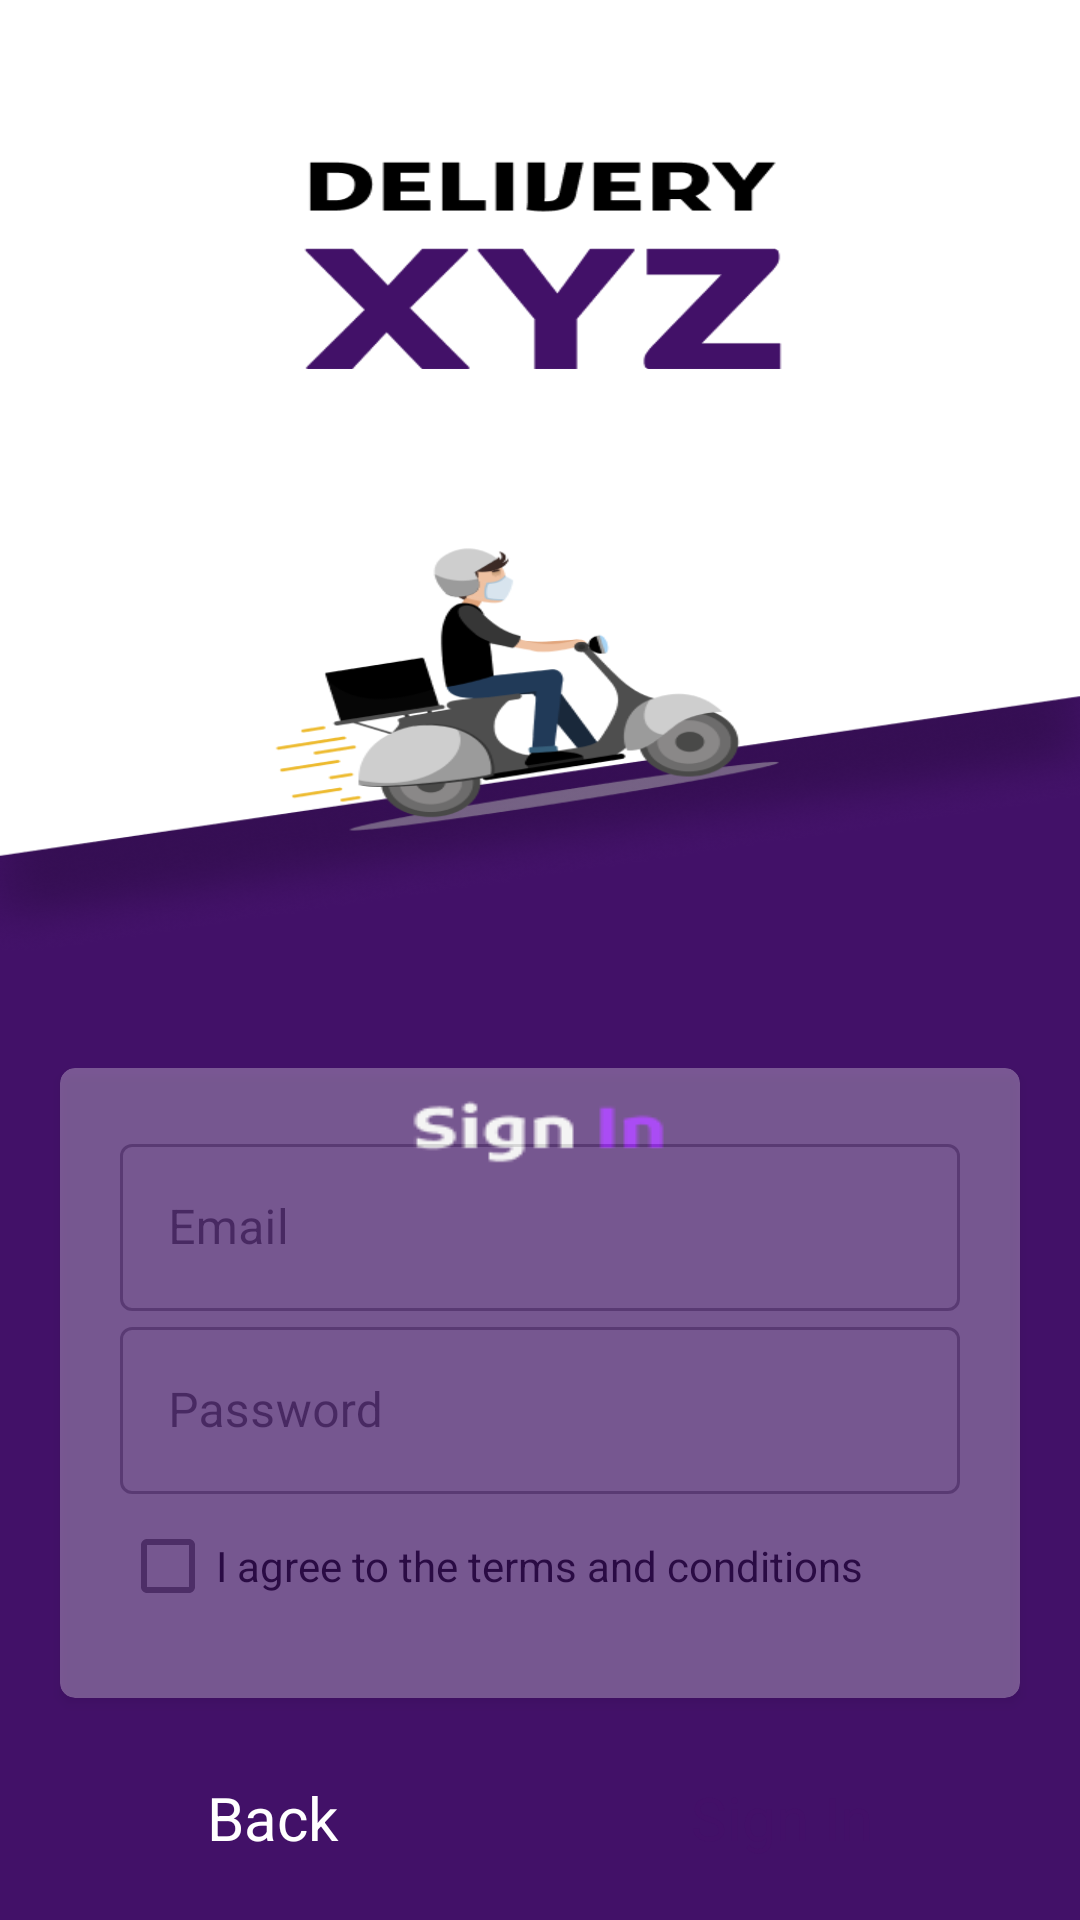

This screen was rendered from an Android layout file. Write that file and the resources it references.
<!-- AndroidManifest.xml: application theme Theme.InventoryManagement -->
<!-- res/layout/activity_sing_in.xml -->
<?xml version="1.0" encoding="utf-8"?>
<LinearLayout xmlns:android="http://schemas.android.com/apk/res/android"
    xmlns:app="http://schemas.android.com/apk/res-auto"
    xmlns:tools="http://schemas.android.com/tools"
    android:layout_width="match_parent"
    android:layout_height="match_parent"
    android:background="@drawable/img_8"

    android:orientation="vertical"
    tools:context=".RegistrationActivity">

    <ImageView
        android:layout_width="match_parent"
        android:layout_height="match_parent"
        android:layout_weight="1"
        android:scaleType="fitXY"
        android:src="@drawable/img_5" />

    <RelativeLayout
        android:layout_width="match_parent"
        android:layout_height="match_parent"
        android:layout_weight="1">

        <LinearLayout
            android:id="@+id/buttonslayout"
            android:layout_width="match_parent"
            android:layout_height="wrap_content"
            android:layout_alignParentBottom="true"
            android:layout_marginBottom="10dp"
            android:orientation="vertical">

            <androidx.cardview.widget.CardView
                android:layout_width="match_parent"
                android:layout_height="wrap_content"
                android:layout_marginHorizontal="20dp"
                android:alpha="0.3"
                app:cardCornerRadius="5dp">

                <LinearLayout
                    android:layout_width="match_parent"
                    android:layout_height="wrap_content"
                    android:orientation="vertical"
                    android:paddingVertical="20dp">

                    <com.google.android.material.textfield.TextInputLayout
                        style="@style/Widget.MaterialComponents.TextInputLayout.OutlinedBox"
                        android:layout_width="match_parent"
                        android:layout_height="wrap_content"
                        android:layout_marginLeft="20dp"
                        android:layout_marginRight="20dp">

                        <com.google.android.material.textfield.TextInputEditText
                            android:id="@+id/email_edit_text_signin"
                            android:layout_width="match_parent"
                            android:layout_height="wrap_content"
                            android:hint="Email"
                            android:inputType="textEmailAddress" />

                    </com.google.android.material.textfield.TextInputLayout>

                    <com.google.android.material.textfield.TextInputLayout
                        style="@style/Widget.MaterialComponents.TextInputLayout.OutlinedBox"
                        android:layout_width="match_parent"
                        android:layout_height="wrap_content"
                        android:layout_marginLeft="20dp"
                        android:layout_marginRight="20dp">

                        <com.google.android.material.textfield.TextInputEditText
                            android:id="@+id/password_edit_text_signin"
                            android:layout_width="match_parent"
                            android:layout_height="wrap_content"
                            android:hint="Password"

                            android:inputType="textPassword" />

                    </com.google.android.material.textfield.TextInputLayout>


                    <com.google.android.material.checkbox.MaterialCheckBox
                        android:id="@+id/terms_checkbox_signin"
                        android:layout_width="wrap_content"
                        android:layout_height="wrap_content"
                        android:layout_marginStart="20dp"
                        android:text="I agree to the terms and conditions" />

                </LinearLayout>


            </androidx.cardview.widget.CardView>


            <LinearLayout
                android:layout_width="match_parent"
                android:layout_height="wrap_content"
                android:layout_marginTop="16dp"
                android:orientation="horizontal">

                <Button
                    android:id="@+id/back_signin"
                    style="@style/Widget.Material3.Button.OutlinedButton"
                    android:layout_width="wrap_content"
                    android:layout_height="match_parent"
                    android:layout_centerHorizontal="true"
                    android:layout_marginStart="20dp"
                    android:layout_marginEnd="10dp"
                    android:layout_weight="1"
                    android:text="Back"
                    android:textColor="@color/white"
                    android:textSize="20dp"
                    app:strokeColor="@color/white" />

                <Button
                    android:id="@+id/Signin"
                    style="@style/Widget.Material3.Button"
                    android:layout_width="wrap_content"
                    android:layout_height="wrap_content"
                    android:layout_centerHorizontal="true"
                    android:layout_marginStart="10dp"
                    android:layout_marginEnd="20dp"
                    android:layout_weight="1"
                    android:backgroundTint="@color/white"
                    android:text="Sign In"
                    android:textColor="#431068"
                    android:textSize="20dp" />

            </LinearLayout>

        </LinearLayout>


    </RelativeLayout>

</LinearLayout>
<!-- resources referenced by this layout -->
<resources>
  <!-- drawable img_5: png bitmap (drawable, 85826 bytes) -->
  <!-- drawable img_8: png bitmap (drawable, 1350 bytes) -->
  <style name="Theme.InventoryManagement" parent="Theme.MaterialComponents.Light.NoActionBar">
          
          <item name="colorPrimary">#431068</item>
          <item name="colorPrimaryVariant">#5908c3</item>
          <item name="colorOnPrimary">@color/white</item>
          
          <item name="colorSecondary">#8f00ff</item>
          <item name="colorSecondaryVariant">#e6c5f0</item>
          <item name="colorOnSecondary">@color/white</item>
          
          <item name="android:statusBarColor">?attr/colorPrimaryVariant</item>
          
      </style>
  <!-- not gathered from this repository: default colours our renderer supplied (Android Studio template values) -->
  <color name="white">#FFFFFFFF</color>
</resources>
